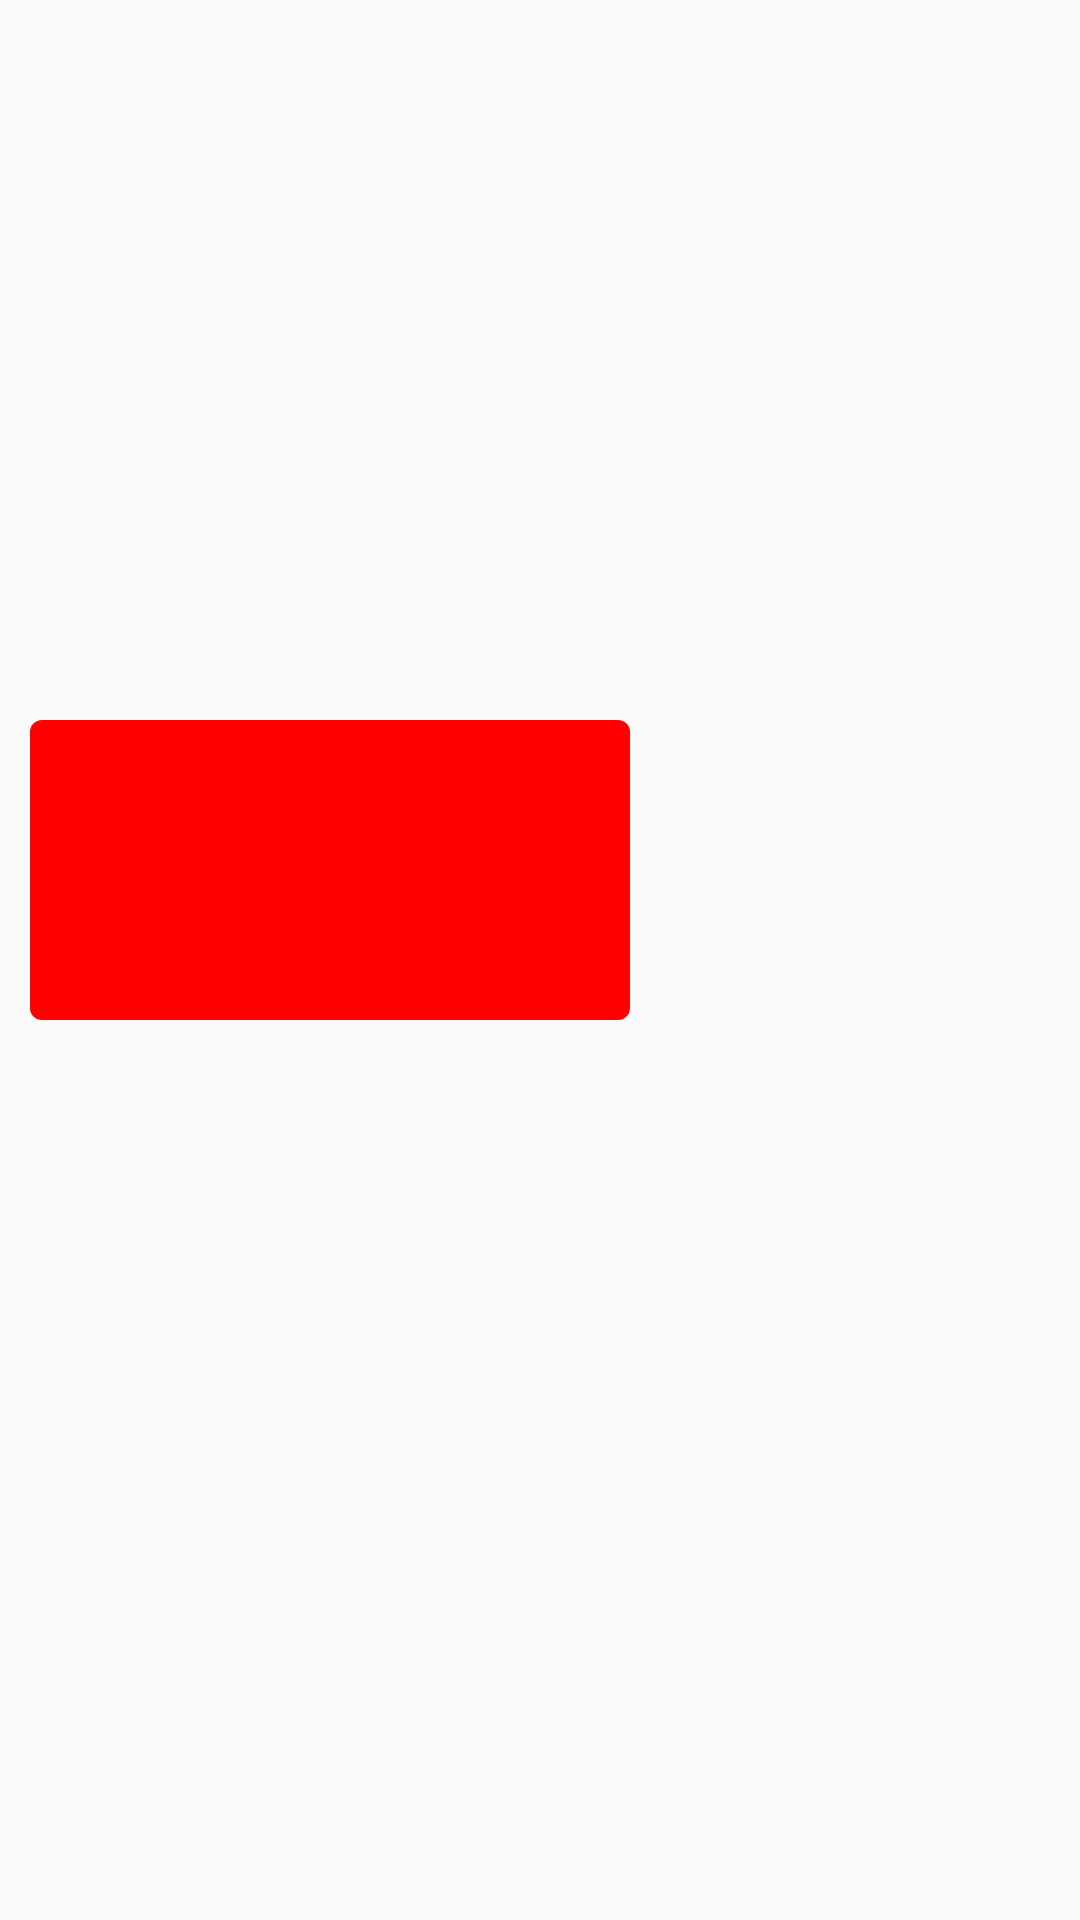

The Android layout XML behind this screen, and the referenced resources:
<!-- AndroidManifest.xml: application theme AppTheme -->
<!-- res/layout/gradient_drawable.xml -->
<?xml version="1.0" encoding="utf-8"?>
<androidx.constraintlayout.widget.ConstraintLayout xmlns:android="http://schemas.android.com/apk/res/android"
    xmlns:app="http://schemas.android.com/apk/res-auto"
    xmlns:tools="http://schemas.android.com/tools"
    android:layout_width="match_parent"
    android:layout_height="match_parent">

    <RelativeLayout
        android:id="@+id/iv_shape_circle"
        android:layout_width="100dp"
        android:layout_height="100dp"
        android:layout_marginStart="10dp"
        android:background="@drawable/shape_circle"
        app:layout_constraintStart_toStartOf="parent"
        app:layout_constraintTop_toTopOf="parent" />

    <RelativeLayout
        android:id="@+id/iv_shape_rec"
        android:layout_width="200dp"
        android:layout_height="100dp"
        android:layout_marginStart="10dp"
        android:layout_marginTop="20dp"
        android:background="@drawable/shape_rectangle"
        app:layout_constraintStart_toStartOf="parent"
        app:layout_constraintTop_toBottomOf="@+id/iv_shape_circle" />

    <RelativeLayout
        android:layout_width="200dp"
        android:layout_height="100dp"
        android:layout_marginStart="10dp"
        android:layout_marginTop="20dp"
        android:background="@drawable/shape_rectangle_a"
        app:layout_constraintStart_toStartOf="parent"
        app:layout_constraintTop_toBottomOf="@+id/iv_shape_rec" />

</androidx.constraintlayout.widget.ConstraintLayout>
<!-- resources referenced by this layout -->
<resources>
  <!-- drawable shape_rectangle_a (drawable) -->
  <?xml version="1.0" encoding="utf-8"?>
  <shape xmlns:android="http://schemas.android.com/apk/res/android"
      android:shape="rectangle">
  
      <corners android:radius="4dp" />
      <solid android:color="@color/red" />
  
  </shape>
  <style name="AppTheme" parent="Theme.AppCompat.Light.DarkActionBar">
          
          <item name="colorPrimary">@color/colorPrimary</item>
          <item name="colorPrimaryDark">@color/colorPrimaryDark</item>
          <item name="colorAccent">@color/colorAccent</item>
      </style>
  <color name="red">#ff0000</color>
  <color name="colorPrimary">#6200EE</color>
  <color name="colorPrimaryDark">#3700B3</color>
  <color name="colorAccent">#03DAC5</color>
</resources>
